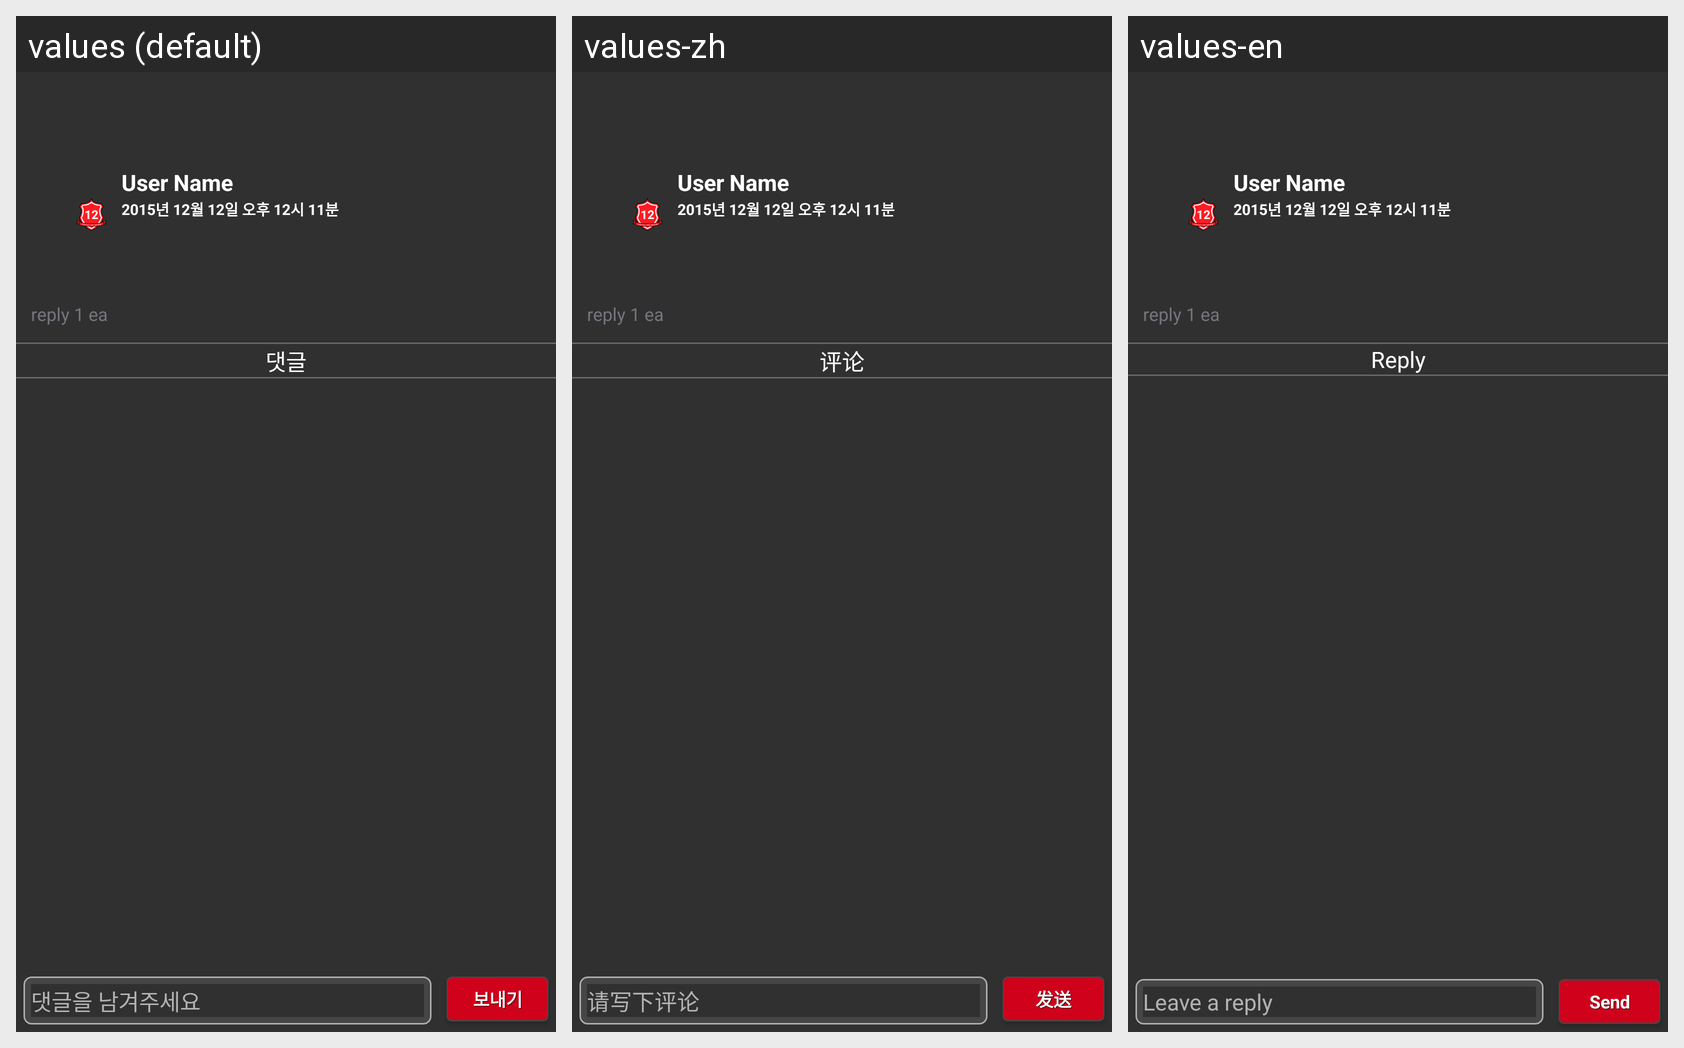

The same Android screen rendered under several of its app's locales, left to right. List the strings drawn on it with the default value and each locale's translation.
Android screen res/layout/activity_team_board_reply.xml rendered under 3 locales, left to right: values (default), values-zh, values-en. Device: Nexus 5 (rendered at 1080×1920; each locale shown at half size, 540×960, under a caption strip naming it); theme AppTheme.
Strings drawn on this screen, with the default value and each locale's value (text and hints the layout hard-codes, and strings that could not be matched under every locale, appear in the picture but are not listed):

user_mission_d_title2
  values: 댓글
  values-zh: 评论
  values-en: Reply

momboard_edit
  values: 댓글을 남겨주세요
  values-zh: 请写下评论
  values-en: Leave a reply

momboard_edit_send
  values: 보내기
  values-zh: 发送
  values-en: Send
